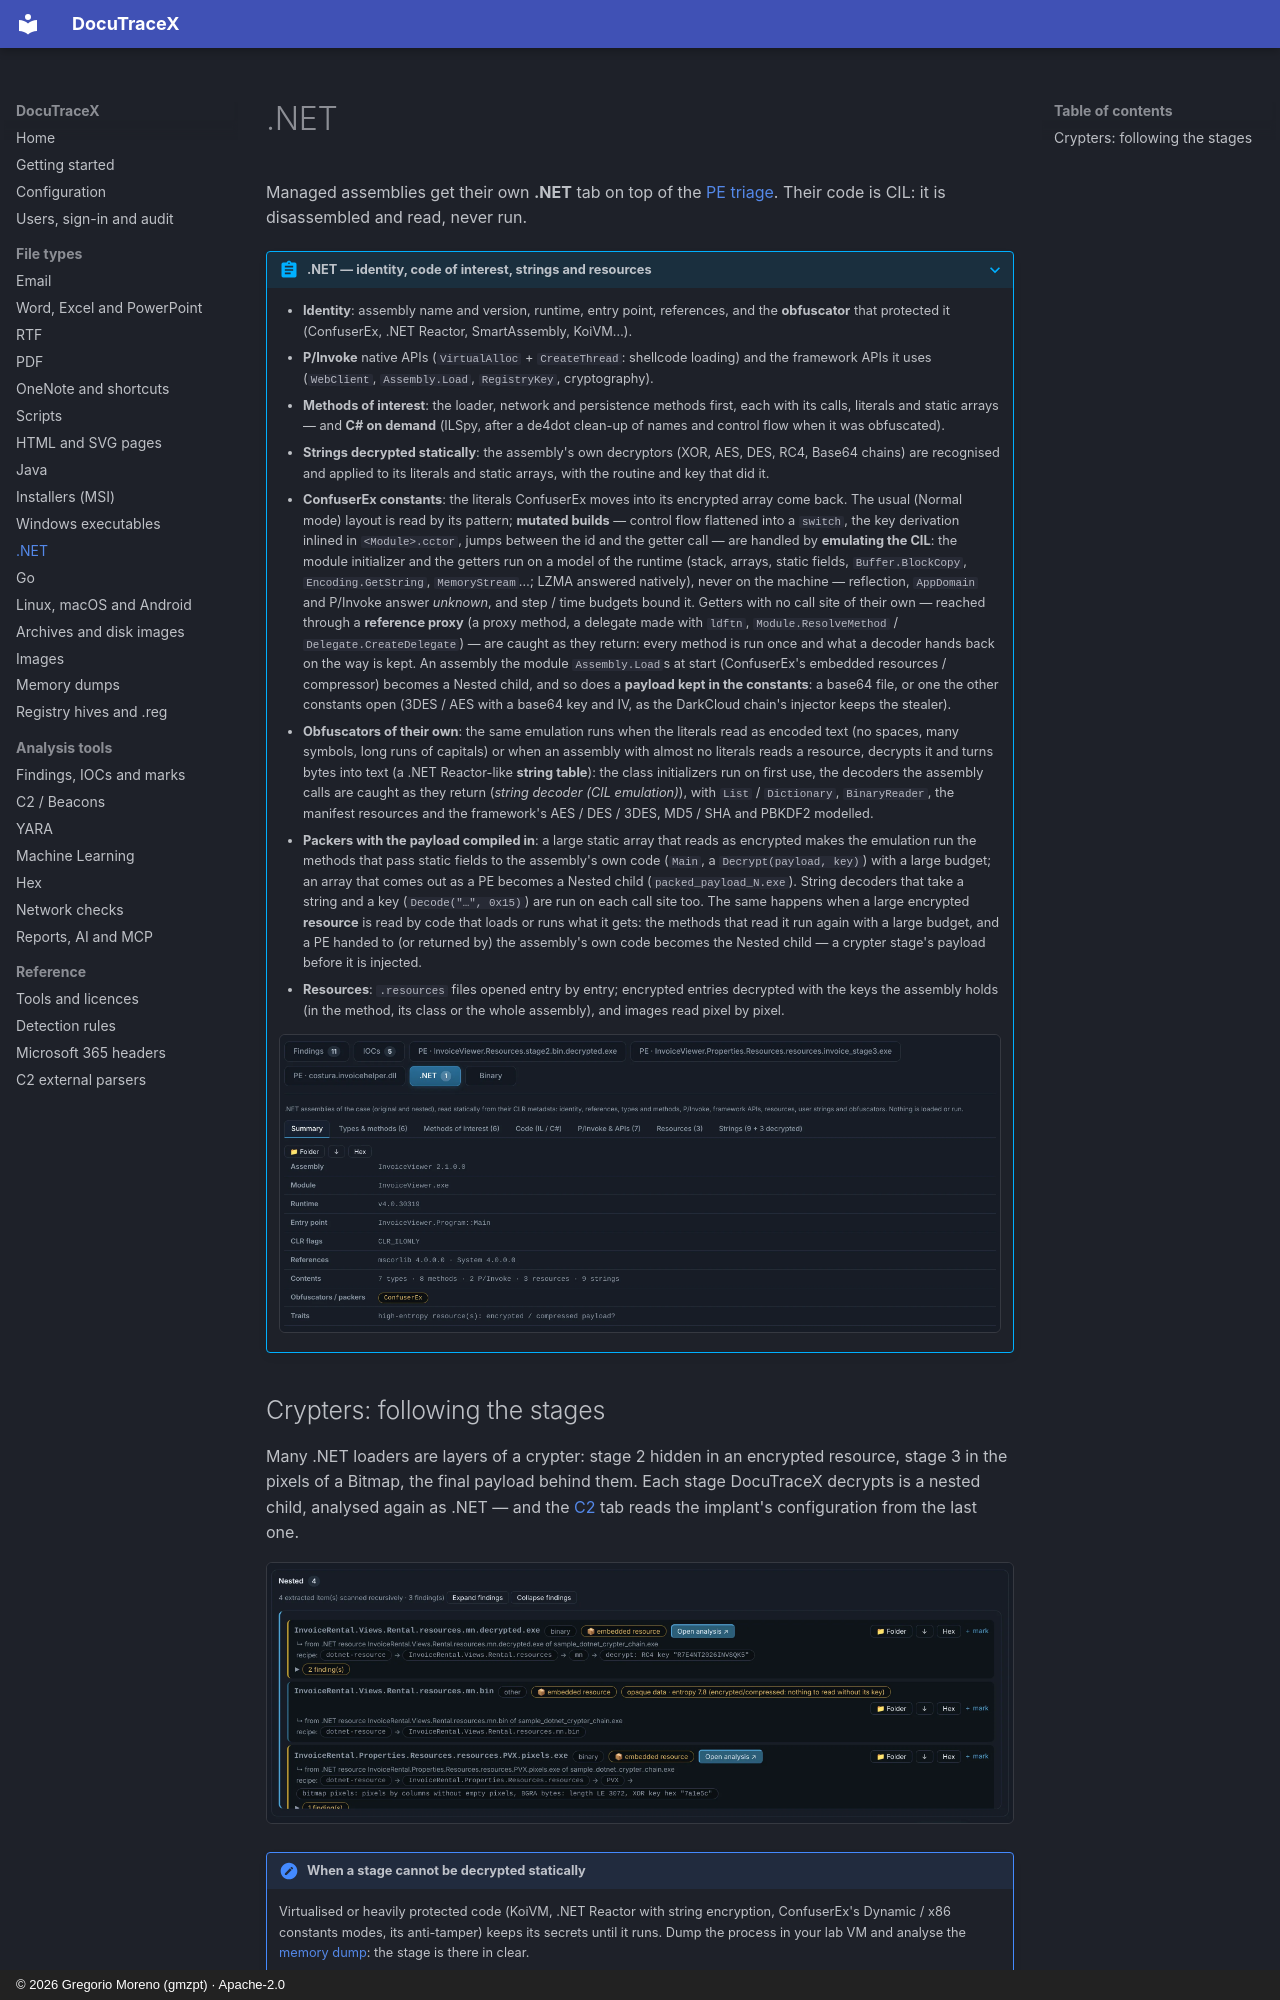

repository: G92MZ/DocuTraceX · page: file-types/dotnet/index.html · generator: mkdocs · copyright: © 2026 Gregorio Moreno (gmzpt) · Apache-2.0

# .NET

Managed assemblies get their own **.NET** tab on top of the [PE triage](windows-pe.md). Their
code is CIL: it is disassembled and read, never run.

??? abstract ".NET — identity, code of interest, strings and resources"

    - **Identity**: assembly name and version, runtime, entry point, references, and the
      **obfuscator** that protected it (ConfuserEx, .NET Reactor, SmartAssembly, KoiVM…).
    - **P/Invoke** native APIs (`VirtualAlloc` + `CreateThread`: shellcode loading) and the
      framework APIs it uses (`WebClient`, `Assembly.Load`, `RegistryKey`, cryptography).
    - **Methods of interest**: the loader, network and persistence methods first, each with its
      calls, literals and static arrays — and **C# on demand** (ILSpy, after a de4dot clean-up of
      names and control flow when it was obfuscated).
    - **Strings decrypted statically**: the assembly's own decryptors (XOR, AES, DES, RC4,
      Base64 chains) are recognised and applied to its literals and static arrays, with the
      routine and key that did it.
    - **ConfuserEx constants**: the literals ConfuserEx moves into its encrypted array come
      back. The usual (Normal mode) layout is read by its pattern; **mutated builds** —
      control flow flattened into a `switch`, the key derivation inlined in `<Module>.cctor`,
      jumps between the id and the getter call — are handled by **emulating the CIL**: the
      module initializer and the getters run on a model of the runtime (stack, arrays,
      static fields, `Buffer.BlockCopy`, `Encoding.GetString`, `MemoryStream`…; LZMA answered
      natively), never on the machine — reflection, `AppDomain` and P/Invoke answer *unknown*,
      and step / time budgets bound it. Getters with no call site of their own — reached
      through a **reference proxy** (a proxy method, a delegate made with `ldftn`,
      `Module.ResolveMethod` / `Delegate.CreateDelegate`) — are caught as they return: every
      method is run once and what a decoder hands back on the way is kept. An assembly the
      module `Assembly.Load`s at start (ConfuserEx's embedded resources / compressor) becomes a
      Nested child, and so does a **payload kept in the constants**: a base64 file, or one the
      other constants open (3DES / AES with a base64 key and IV, as the DarkCloud chain's
      injector keeps the stealer).
    - **Obfuscators of their own**: the same emulation runs when the literals read as encoded
      text (no spaces, many symbols, long runs of capitals) or when an assembly with almost no
      literals reads a resource, decrypts it and turns bytes into text (a .NET Reactor-like
      **string table**): the class initializers run on first use, the decoders the assembly
      calls are caught as they return (*string decoder (CIL emulation)*), with `List` /
      `Dictionary`, `BinaryReader`, the manifest resources and the framework's AES / DES /
      3DES, MD5 / SHA and PBKDF2 modelled.
    - **Packers with the payload compiled in**: a large static array that reads as encrypted
      makes the emulation run the methods that pass static fields to the assembly's own code
      (`Main`, a `Decrypt(payload, key)`) with a large budget; an array that comes out as a PE
      becomes a Nested child (`packed_payload_N.exe`). String decoders that take a string and a
      key (`Decode("…", 0x15)`) are run on each call site too. The same happens when a large
      encrypted **resource** is read by code that loads or runs what it gets: the methods that read
      it run again with a large budget, and a PE handed to (or returned by) the assembly's own code
      becomes the Nested child — a crypter stage's payload before it is injected.
    - **Resources**: `.resources` files opened entry by entry; encrypted entries decrypted with
      the keys the assembly holds (in the method, its class or the whole assembly), and images
      read pixel by pixel.

    ![.NET tab of sample_dotnet_loader.exe](../assets/shots/dotnet/dotnet.webp){ .shot }
